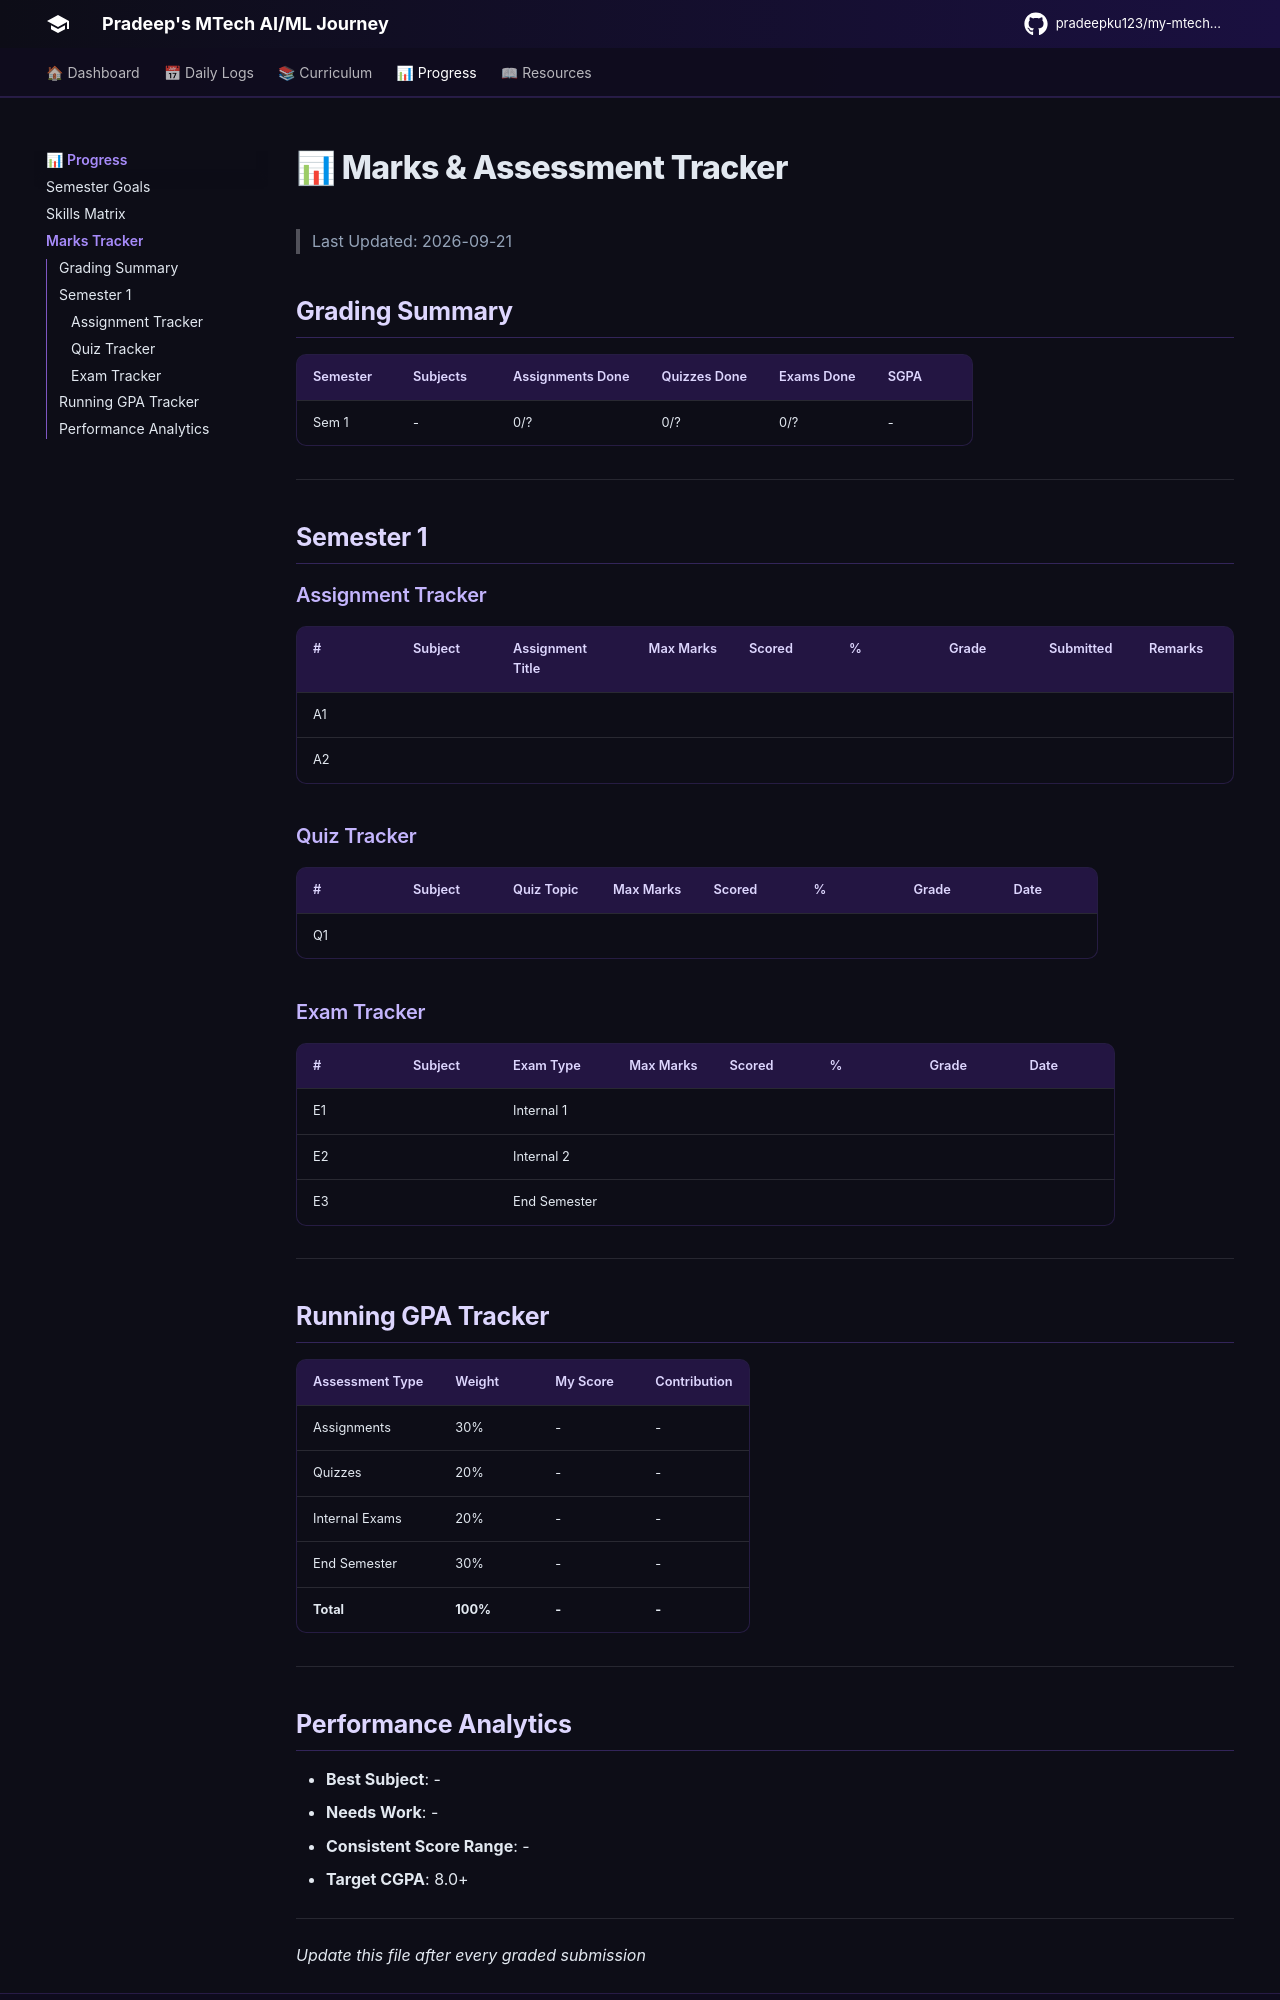

repository: pradeepku123/my-mtech-journey · page: progress/marks-tracker/index.html · generator: mkdocs

# 📊 Marks & Assessment Tracker

> Last Updated: 2026-09-21

## Grading Summary

| Semester | Subjects | Assignments Done | Quizzes Done | Exams Done | SGPA |
|---------|---------|-----------------|-------------|------------|------|
| Sem 1 | - | 0/? | 0/? | 0/? | - |

---

## Semester 1

### Assignment Tracker
| # | Subject | Assignment Title | Max Marks | Scored | % | Grade | Submitted | Remarks |
|---|---------|----------------|-----------|--------|---|-------|-----------|---------|
| A1 | | | | | | | | |
| A2 | | | | | | | | |

### Quiz Tracker
| # | Subject | Quiz Topic | Max Marks | Scored | % | Grade | Date |
|---|---------|-----------|-----------|--------|---|-------|------|
| Q1 | | | | | | | |

### Exam Tracker
| # | Subject | Exam Type | Max Marks | Scored | % | Grade | Date |
|---|---------|-----------|-----------|--------|---|-------|------|
| E1 | | Internal 1 | | | | | |
| E2 | | Internal 2 | | | | | |
| E3 | | End Semester | | | | | |

---

## Running GPA Tracker
| Assessment Type | Weight | My Score | Contribution |
|----------------|--------|----------|-------------|
| Assignments | 30% | - | - |
| Quizzes | 20% | - | - |
| Internal Exams | 20% | - | - |
| End Semester | 30% | - | - |
| **Total** | **100%** | **-** | **-** |

---
